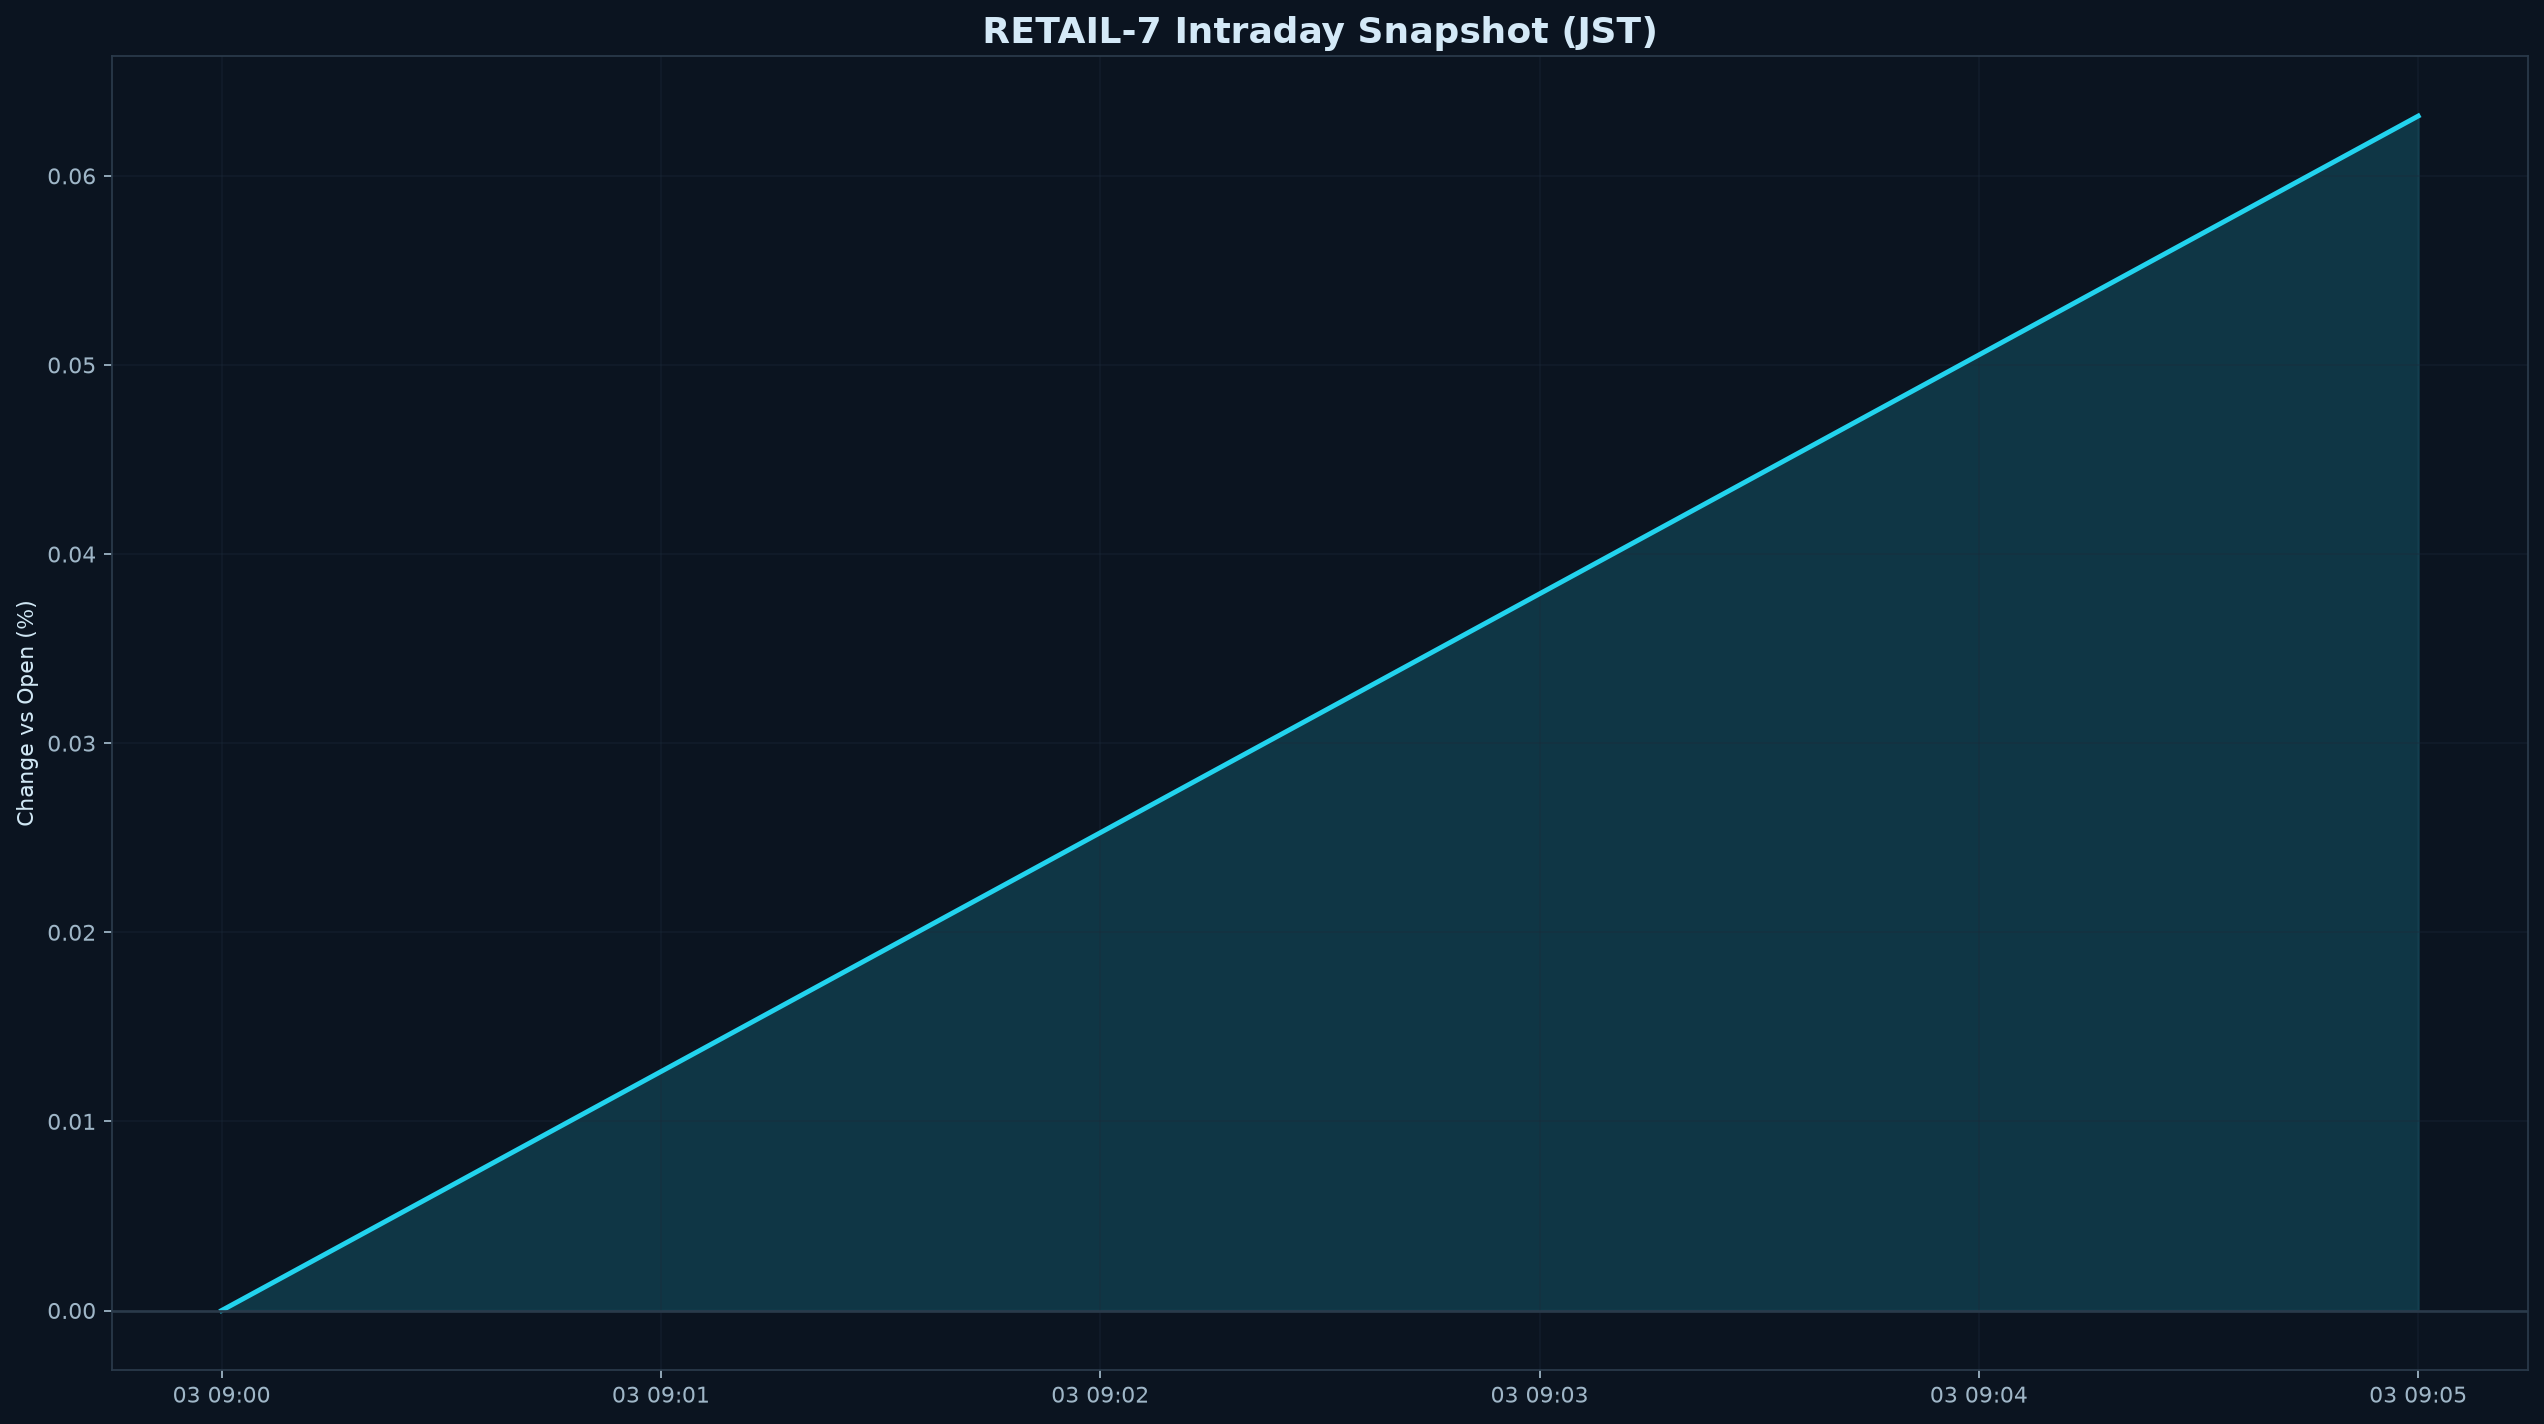

Source data for this figure (header and first rows):
datetime_jst, pct
2026-09-03 09:00:00+09:00, 0.000000
2026-09-03 09:05:00+09:00, 0.06316
